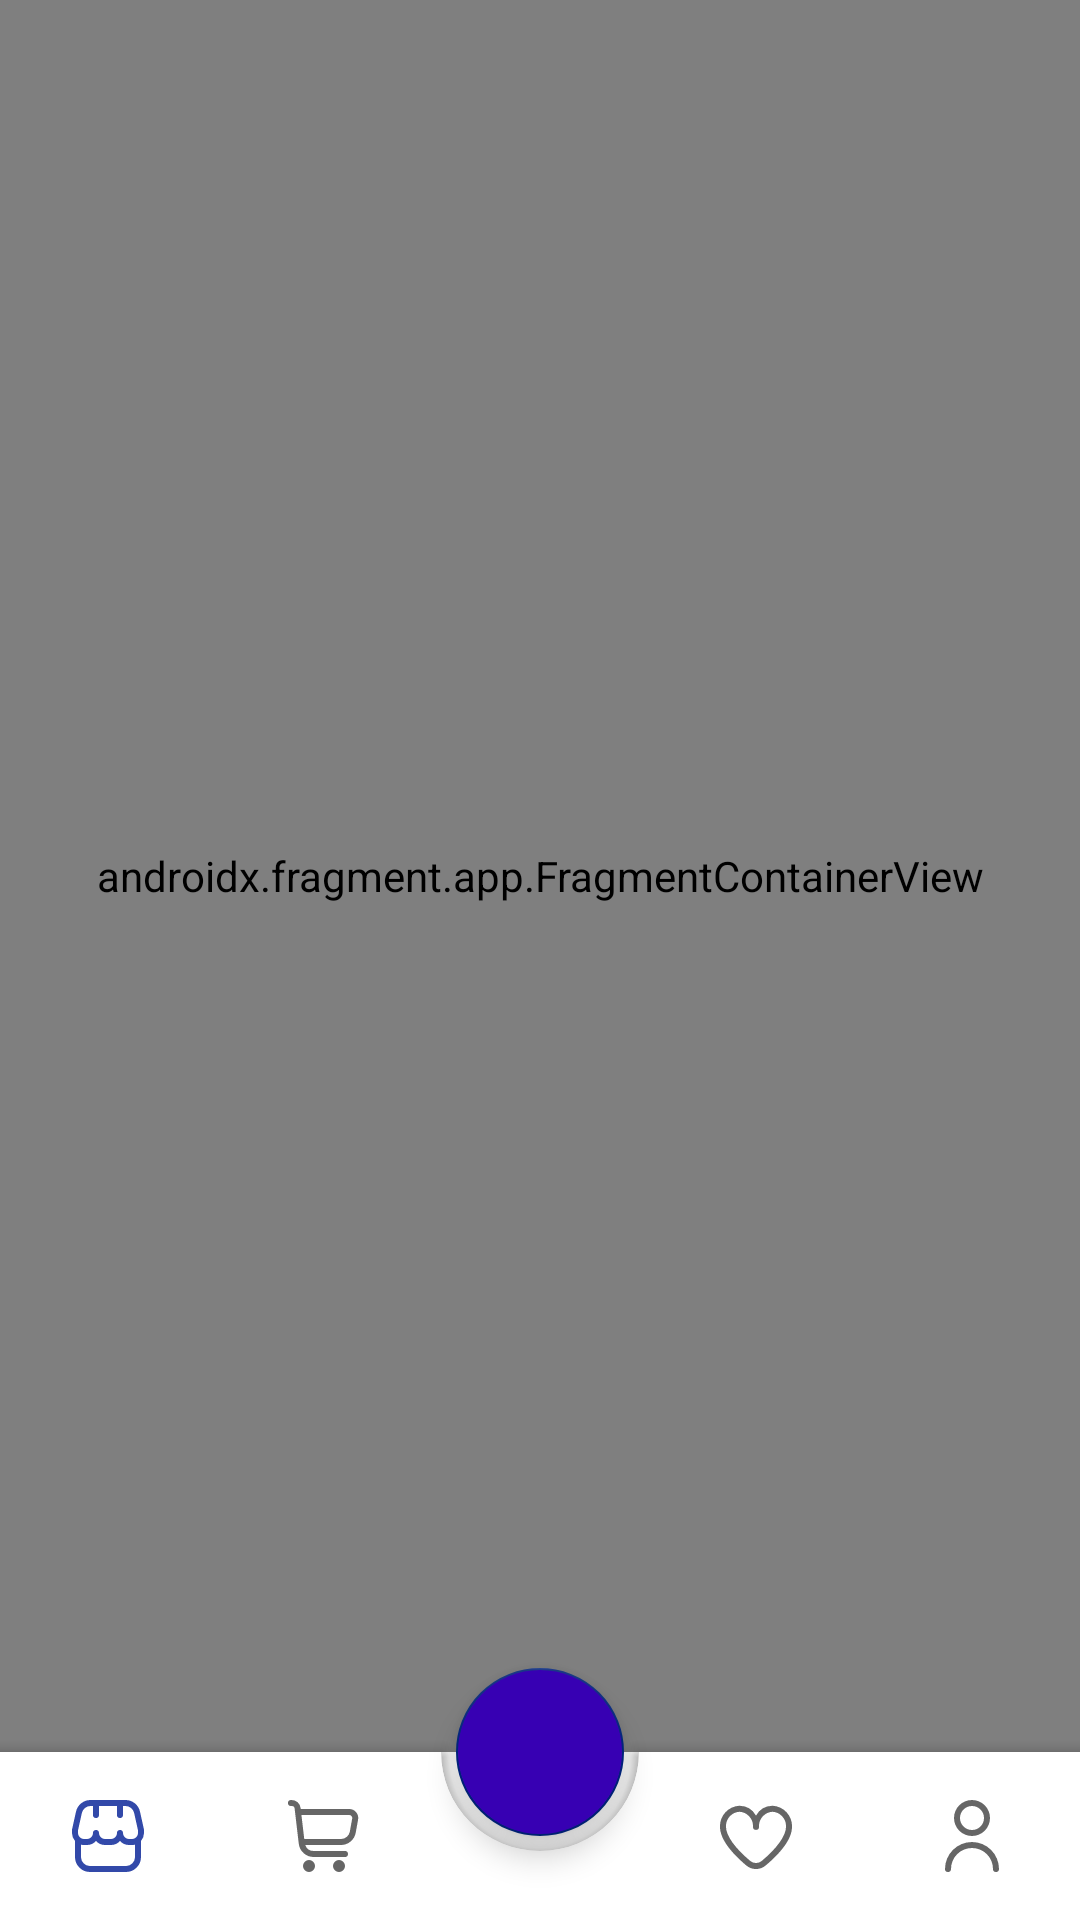

Write the Android layout XML for this screen, with the resource values it uses.
<!-- AndroidManifest.xml: application theme Theme.UpSchoolCapstoneProject -->
<!-- res/layout/activity_main.xml -->
<?xml version="1.0" encoding="utf-8"?>
<layout xmlns:android="http://schemas.android.com/apk/res/android"
    xmlns:app="http://schemas.android.com/apk/res-auto"
    xmlns:tools="http://schemas.android.com/tools">
    <data>
        <variable
            name="mainActivity"
            type="com.example.upschool_capstoneproject.view.main.MainActivity" />
    </data>

    <androidx.constraintlayout.widget.ConstraintLayout
        android:layout_width="match_parent"
        android:layout_height="match_parent"
        android:background="@color/white"
        tools:context="com.example.upschool_capstoneproject.view.main.MainActivity">

        <androidx.fragment.app.FragmentContainerView
            android:id="@+id/fragmentContainerView"
            android:name="androidx.navigation.fragment.NavHostFragment"
            android:layout_width="0dp"
            android:layout_marginBottom="?android:actionBarSize"
            android:layout_height="0dp"
            app:defaultNavHost="true"
            app:layout_constraintBottom_toBottomOf="@+id/coordinatorLayout"
            app:layout_constraintEnd_toEndOf="parent"
            app:layout_constraintStart_toStartOf="parent"
            app:layout_constraintTop_toTopOf="parent"
            app:navGraph="@navigation/main_navigation" />

        <androidx.coordinatorlayout.widget.CoordinatorLayout
            android:id="@+id/coordinatorLayout"
            android:layout_width="match_parent"
            android:layout_height="match_parent"
            app:layout_constraintBottom_toBottomOf="parent"
            app:layout_constraintEnd_toEndOf="parent"
            app:layout_constraintStart_toStartOf="parent"
            app:layout_constraintTop_toTopOf="parent">

            <com.google.android.material.floatingactionbutton.FloatingActionButton
                android:id="@+id/home_float_button"
                android:layout_width="wrap_content"
                android:layout_height="wrap_content"
                android:backgroundTint="@color/colorPrimaryDark"
                android:contentDescription="@string/string_home_button"
                android:src="@drawable/ic_home"
                app:layout_anchor="@+id/home_bottom_bar"
                app:layout_constraintStart_toStartOf="parent"
                app:layout_constraintTop_toTopOf="parent"
                app:maxImageSize="30dp"
                app:tint="@android:color/white" />

            <com.google.android.material.bottomappbar.BottomAppBar
                android:id="@+id/home_bottom_bar"
                android:layout_width="match_parent"
                android:layout_height="wrap_content"
                android:layout_gravity="bottom"
                app:backgroundTint="@color/white"
                app:contentInsetStart="0dp"
                app:contentInsetStartWithNavigation="0dp"
                app:fabAlignmentMode="center"
                app:fabCradleRoundedCornerRadius="@dimen/_10sdp">

                <com.google.android.material.bottomnavigation.BottomNavigationView
                    android:id="@+id/bottom_navigation_view"
                    android:layout_width="match_parent"
                    android:layout_height="wrap_content"
                    android:background="@android:color/transparent"
                    app:elevation="0dp"
                    app:labelVisibilityMode="unlabeled"
                    app:menu="@menu/bottom_nav_menu" />
            </com.google.android.material.bottomappbar.BottomAppBar>
        </androidx.coordinatorlayout.widget.CoordinatorLayout>
    </androidx.constraintlayout.widget.ConstraintLayout>
</layout>
<!-- resources referenced by this layout -->
<resources>
  <color name="white">#FFFFFFFF</color>
  <string name="string_home_button">Home Button</string>
  <style name="Theme.UpSchoolCapstoneProject" parent="Theme.MaterialComponents.DayNight.NoActionBar">
          
          <item name="colorPrimary">@color/blue_100</item>
          <item name="colorPrimaryVariant">@color/blue_200</item>
          
          <item name="colorSecondary">@color/blue_300</item>
          <item name="colorSecondaryVariant">@color/white</item>
          
          <item name="android:statusBarColor" tools:targetApi="l">@color/colorPrimaryDark</item>
          
      </style>
  <color name="blue_100">#3249a9</color>
  <color name="blue_200">#6974db</color>
  <color name="blue_300">#002279</color>
  <!-- not gathered from this repository: default colours our renderer supplied (Android Studio template values) -->
  <color name="colorPrimaryDark">#FF3700B3</color>
</resources>
